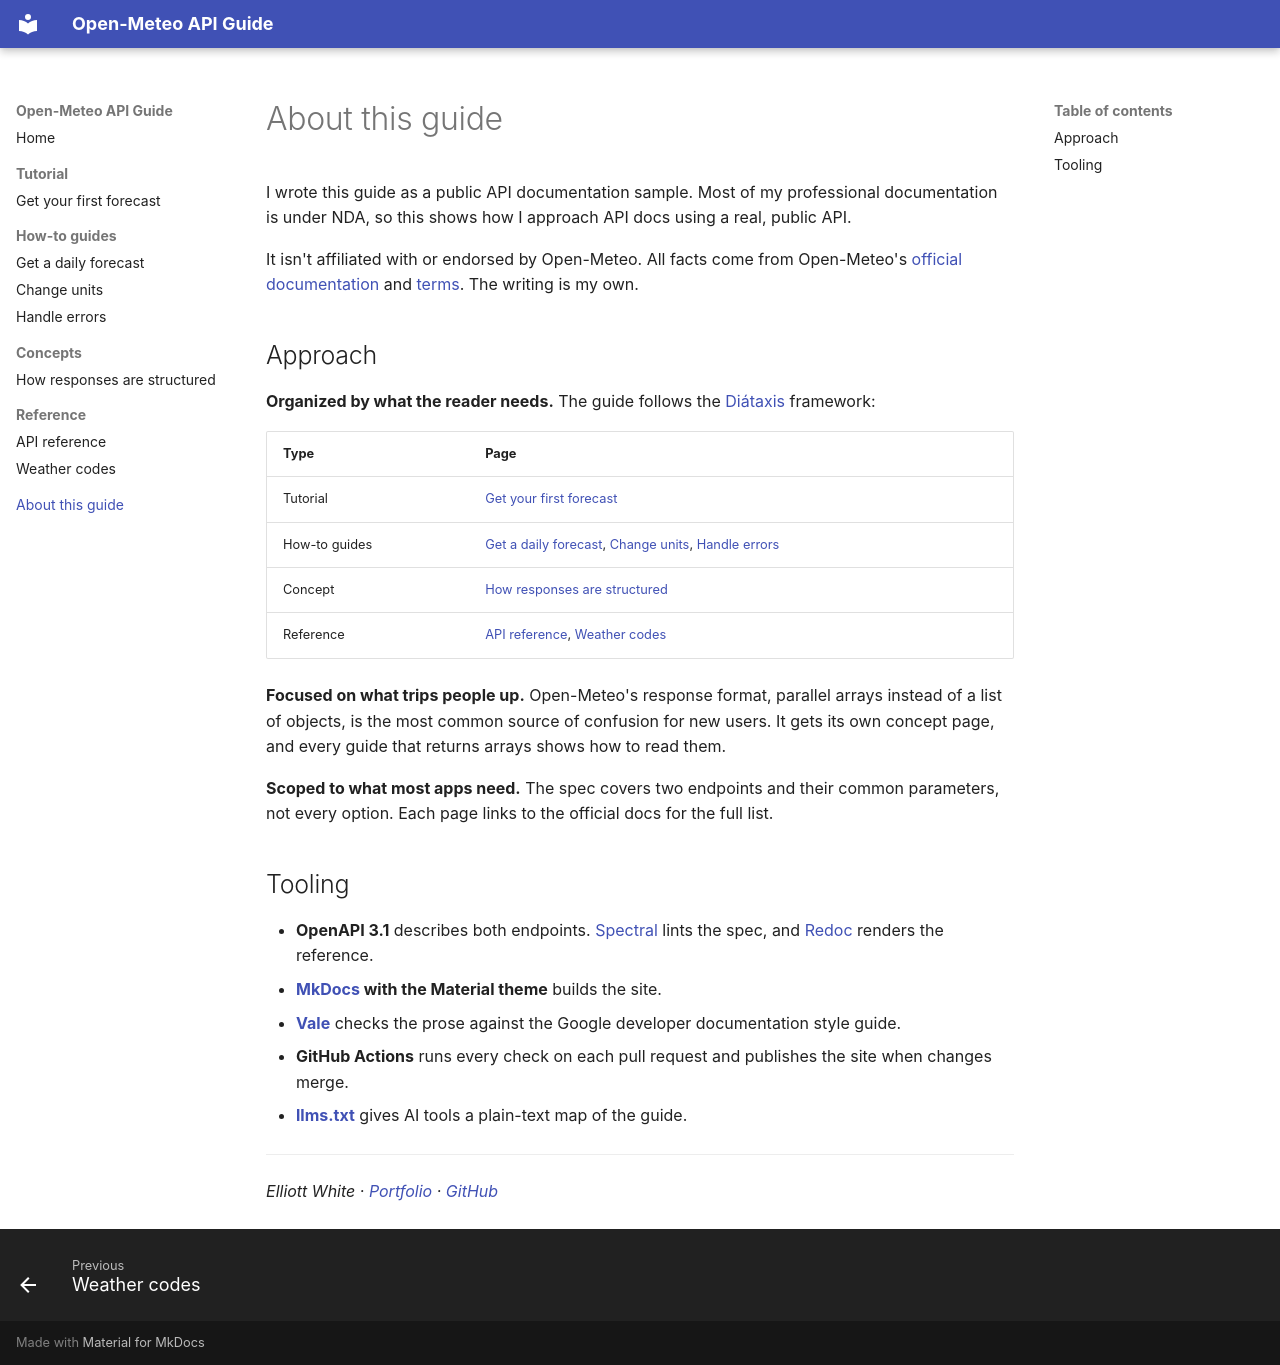

repository: elliottwhite252/api-docs-sample · page: about/index.html · generator: mkdocs

# About this guide

I wrote this guide as a public API documentation sample. Most of my professional documentation is under NDA, so this shows how I approach API docs using a real, public API.

It isn't affiliated with or endorsed by Open-Meteo. All facts come from Open-Meteo's [official documentation](https://open-meteo.com/en/docs) and [terms](https://open-meteo.com/en/terms). The writing is my own.

## Approach

**Organized by what the reader needs.** The guide follows the [Diátaxis](https://diataxis.fr) framework:

| Type | Page |
| --- | --- |
| Tutorial | [Get your first forecast](tutorial.md) |
| How-to guides | [Get a daily forecast](how-to/daily-forecast.md), [Change units](how-to/change-units.md), [Handle errors](how-to/handle-errors.md) |
| Concept | [How responses are structured](concepts/response-structure.md) |
| Reference | [API reference](reference/api.md), [Weather codes](reference/weather-codes.md) |

**Focused on what trips people up.** Open-Meteo's response format, parallel arrays instead of a list of objects, is the most common source of confusion for new users. It gets its own concept page, and every guide that returns arrays shows how to read them.

**Scoped to what most apps need.** The spec covers two endpoints and their common parameters, not every option. Each page links to the official docs for the full list.

## Tooling

- **OpenAPI 3.1** describes both endpoints. [Spectral](https://github.com/stoplightio/spectral) lints the spec, and [Redoc](https://github.com/Redocly/redoc) renders the reference.
- **[MkDocs](https://www.mkdocs.org) with the Material theme** builds the site.
- **[Vale](https://vale.sh)** checks the prose against the Google developer documentation style guide.
- **GitHub Actions** runs every check on each pull request and publishes the site when changes merge.
- **[llms.txt](llms.txt)** gives AI tools a plain-text map of the guide.

---

*Elliott White · [Portfolio](https://elliottwhite252.github.io/portfolio/) · [GitHub](https://github.com/elliottwhite252)*
